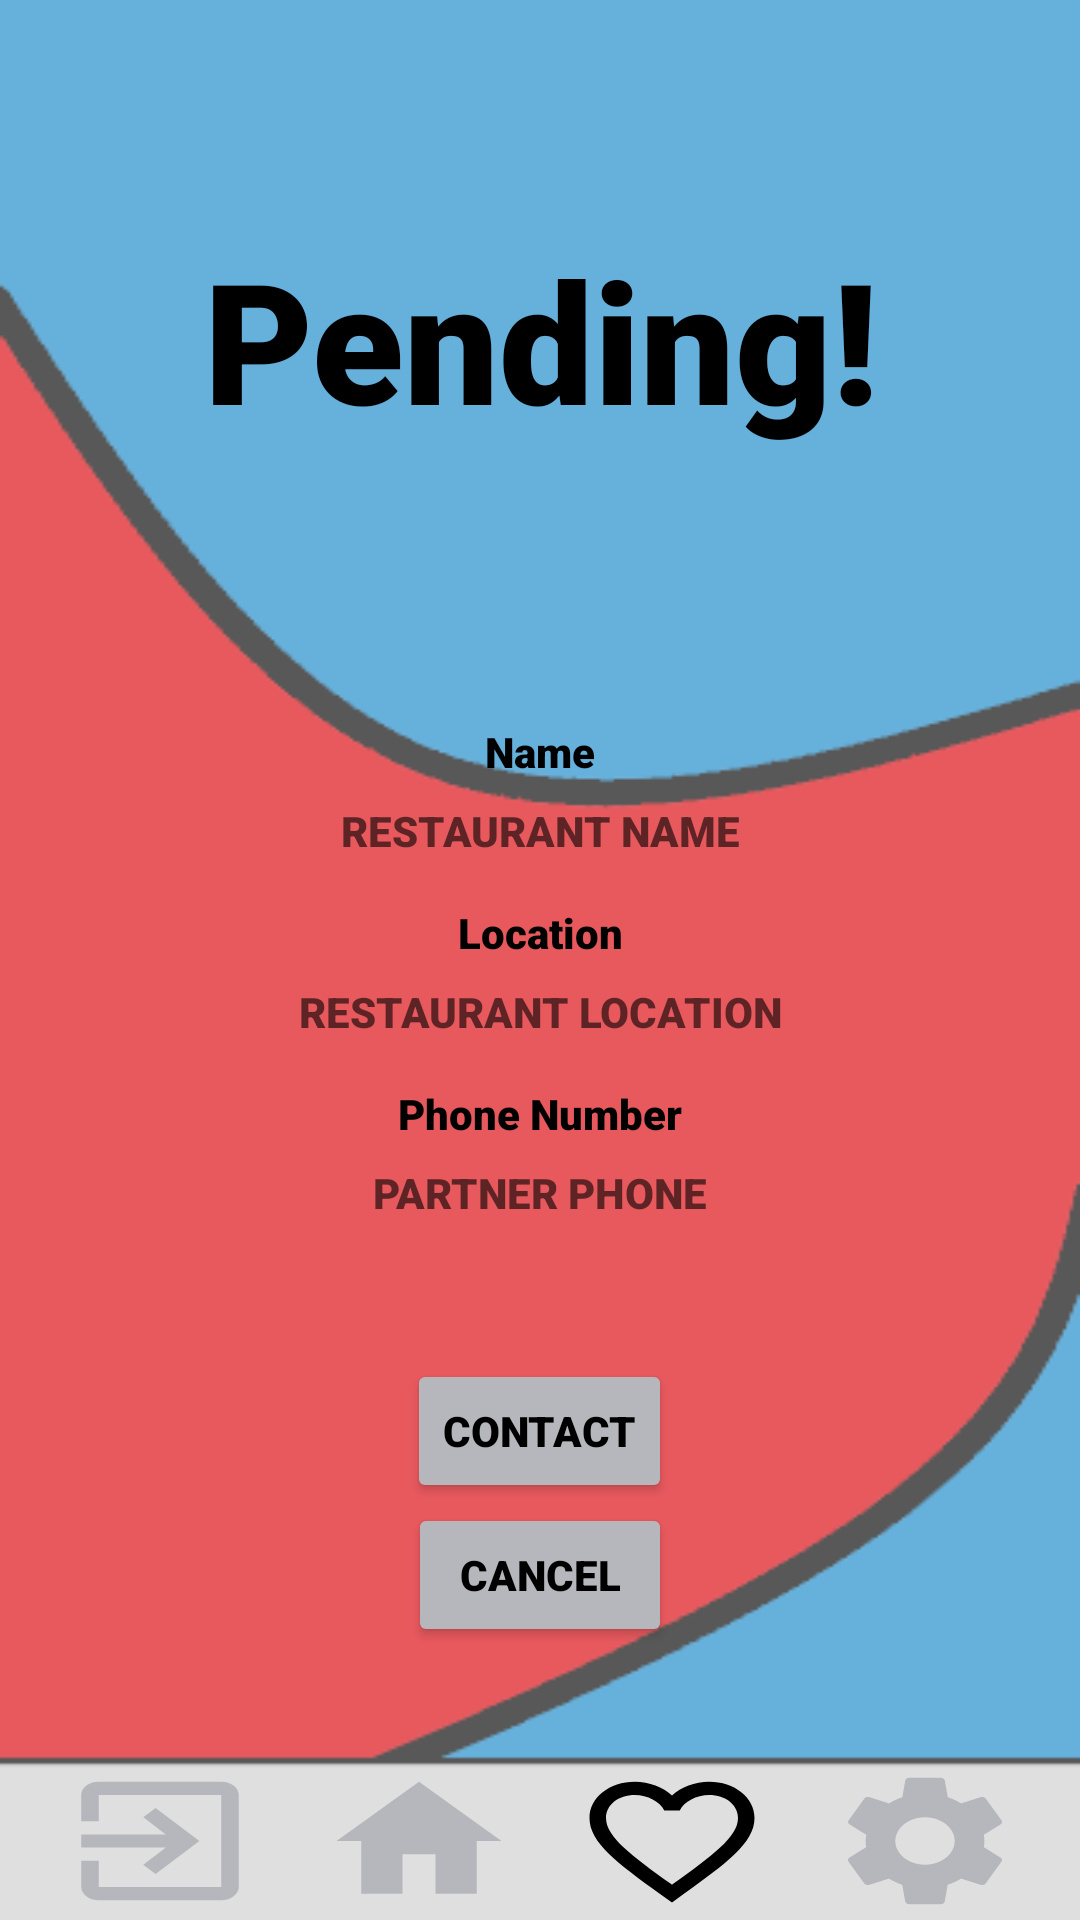

Layout XML and referenced resources for this Android screen:
<!-- AndroidManifest.xml: application theme Theme.ResTinder -->
<!-- res/layout/match.xml -->
<?xml version="1.0" encoding="utf-8"?>
<LinearLayout
    xmlns:android="http://schemas.android.com/apk/res/android"
    xmlns:app="http://schemas.android.com/apk/res-auto"
    xmlns:tools="http://schemas.android.com/tools"
    android:layout_width="match_parent"
    android:layout_height="match_parent"
    android:background="@drawable/back"
    android:orientation="vertical"
    android:weightSum="10"
    tools:context=".Match">

    <LinearLayout
        android:id="@+id/textView1"
        android:layout_width="match_parent"
        android:layout_height="0dp"
        android:layout_weight="9.18"
        android:weightSum="10"
        android:orientation="vertical"
        app:layout_constraintBottom_toBottomOf="parent" >

        <Space
            android:layout_width="wrap_content"
            android:layout_height="wrap_content"
            android:layout_weight="2.5" />

        <TextView
            android:id="@+id/textoMatched"
            android:layout_width="wrap_content"
            android:layout_height="wrap_content"
            android:layout_gravity="center"
            android:fontFamily="sans-serif-black"
            android:gravity="center|top"
            android:text="Pending!"
            android:textColor="@color/black"
            android:textAppearance="@style/TextAppearance.AppCompat.Display3"
            app:layout_constraintLeft_toLeftOf="parent"
            app:layout_constraintRight_toRightOf="parent"
            app:layout_constraintTop_toTopOf="parent" />

        <Space
            android:layout_width="wrap_content"
            android:layout_height="wrap_content"
            android:layout_weight="3" />

        <TextView
            android:id="@+id/nomeMatched"
            android:layout_width="fill_parent"
            android:layout_height="wrap_content"
            android:layout_gravity="center"
            android:fontFamily="sans-serif-black"
            android:text="Name"
            android:textColor="@color/black"
            android:textAlignment="center"
            app:layout_constraintLeft_toLeftOf="parent"
            app:layout_constraintRight_toRightOf="parent"
            app:layout_constraintTop_toBottomOf="@id/textoMatched" />

        <Space
            android:layout_width="wrap_content"
            android:layout_height="wrap_content"
            android:layout_weight="0.25" />

        <TextView
            android:id="@+id/nameRestaurant"
            android:layout_width="fill_parent"
            android:layout_height="wrap_content"
            android:layout_gravity="center"
            android:fontFamily="sans-serif-black"
            android:hint="RESTAURANT NAME"
            android:textAlignment="center"
            android:textColor="@color/black"
            app:layout_constraintLeft_toLeftOf="parent"
            app:layout_constraintRight_toRightOf="parent"
            app:layout_constraintTop_toBottomOf="@id/nomeMatched" />

        <Space
            android:layout_width="wrap_content"
            android:layout_height="wrap_content"
            android:layout_weight="0.5" />

        <TextView
            android:layout_width="fill_parent"
            android:layout_height="wrap_content"
            android:id="@+id/localizacaoMatched"
            android:fontFamily="sans-serif-black"
            android:layout_gravity="center"
            android:text="Location"
            android:textColor="@color/black"
            android:textAlignment="center"
            app:layout_constraintLeft_toLeftOf="parent"
            app:layout_constraintRight_toRightOf="parent"
            app:layout_constraintTop_toBottomOf="@id/nomeMatched" />

        <Space
            android:layout_width="wrap_content"
            android:layout_height="wrap_content"
            android:layout_weight="0.25" />

        <TextView
            android:id="@+id/locationRestaurant"
            android:layout_width="fill_parent"
            android:layout_height="wrap_content"
            android:layout_gravity="center"
            android:fontFamily="sans-serif-black"
            android:hint="RESTAURANT LOCATION"
            android:textAlignment="center"
            android:textColor="@color/black"
            app:layout_constraintLeft_toLeftOf="parent"
            app:layout_constraintRight_toRightOf="parent"
            app:layout_constraintTop_toBottomOf="@id/localizacaoMatched" />

        <Space
            android:layout_width="wrap_content"
            android:layout_height="wrap_content"
            android:layout_weight="0.5" />

        <TextView
            android:layout_width="fill_parent"
            android:layout_height="wrap_content"
            android:id="@+id/telemovelMatched"
            android:fontFamily="sans-serif-black"
            android:layout_gravity="center"
            android:text="Phone Number"
            android:textAlignment="center"
            android:textColor="@color/black"
            app:layout_constraintLeft_toLeftOf="parent"
            app:layout_constraintRight_toRightOf="parent"
            app:layout_constraintTop_toBottomOf="@id/localizacaoMatched" />

        <Space
            android:layout_width="wrap_content"
            android:layout_height="wrap_content"
            android:layout_weight="0.25" />

        <TextView
            android:id="@+id/phonePerson"
            android:layout_width="fill_parent"
            android:layout_height="wrap_content"
            android:layout_gravity="center"
            android:fontFamily="sans-serif-black"
            android:hint="PARTNER PHONE"
            android:textAlignment="center"
            android:textColor="@color/black"
            app:layout_constraintLeft_toLeftOf="parent"
            app:layout_constraintRight_toRightOf="parent"
            app:layout_constraintTop_toBottomOf="@id/telemovelMatched" />

        <Space
            android:layout_width="wrap_content"
            android:layout_height="wrap_content"
            android:layout_weight="1.5" />

        <Button
            android:layout_width="wrap_content"
            android:layout_height="wrap_content"
            android:id="@+id/contactarMatched"
            android:fontFamily="sans-serif-black"
            android:layout_gravity="center"
            android:text="CONTACT"
            android:textColor="@color/black"
            android:onClick="contactPerson"
            android:backgroundTint="@color/light_grey"
            app:layout_constraintLeft_toLeftOf="parent"
            app:layout_constraintRight_toRightOf="parent"
            app:layout_constraintTop_toBottomOf="@id/telemovelMatched" />

        <Button
            android:id="@+id/cancel"
            android:layout_width="wrap_content"
            android:layout_height="wrap_content"
            android:fontFamily="sans-serif-black"
            android:layout_gravity="center"
            android:onClick="cancelCompleteMatch"
            android:text="CANCEL"
            android:textColor="@color/black"
            android:backgroundTint="@color/light_grey"
            app:layout_constraintLeft_toLeftOf="parent"
            app:layout_constraintRight_toRightOf="parent"
            app:layout_constraintTop_toBottomOf="@id/telemovelMatched" />
    </LinearLayout>

    <LinearLayout
        android:layout_width="match_parent"
        android:layout_height="0dp"
        android:orientation="horizontal"
        android:gravity="center|bottom"
        android:layout_weight="0.82"
        app:layout_constraintBottom_toBottomOf="parent">

        <Space
            android:layout_width="wrap_content"
            android:layout_height="wrap_content"
            android:layout_weight="1" />

        <ImageButton
            android:id="@+id/btn_back"
            android:layout_width="70dp"
            android:layout_height="match_parent"
            android:background="@drawable/ic_baseline_exit_to_app_24"
            android:onClick="onLogout"/>

        <Space
            android:layout_width="wrap_content"
            android:layout_height="wrap_content"
            android:layout_weight="1" />

        <ImageButton
            android:id="@+id/btn_home"
            android:layout_width="66dp"
            android:layout_height="match_parent"
            android:background="@drawable/ic_baseline_home_24"
            android:onClick="onHome"/>

        <Space
            android:layout_width="wrap_content"
            android:layout_height="wrap_content"
            android:layout_weight="1" />

        <ImageButton
            android:id="@+id/btn_match"
            android:layout_width="66dp"
            android:layout_height="match_parent"
            android:background="@drawable/ic_baseline_favorite_border_24_selected" />

        <Space
            android:layout_width="wrap_content"
            android:layout_height="wrap_content"
            android:layout_weight="1" />

        <ImageButton
            android:id="@+id/btn_settings"
            android:layout_width="66dp"
            android:layout_height="match_parent"
            android:background="@drawable/ic_baseline_settings_24"
            android:onClick="onSettings"/>

        <Space
            android:layout_width="wrap_content"
            android:layout_height="wrap_content"
            android:layout_weight="1" />
    </LinearLayout>
</LinearLayout>
<!-- resources referenced by this layout -->
<resources>
  <color name="black">#FF000000</color>
  <color name="light_grey">#B6B7BC</color>
  <!-- drawable back: png bitmap (drawable, 6273 bytes) -->
  <!-- drawable ic_baseline_exit_to_app_24 (drawable) -->
  <vector xmlns:android="http://schemas.android.com/apk/res/android"
      android:width="24dp"
      android:height="24dp"
      android:viewportWidth="24"
      android:viewportHeight="24"
      android:tint="?attr/color">
    <path
        android:fillColor="@color/light_grey"
        android:pathData="M10.09,15.59L11.5,17l5,-5 -5,-5 -1.41,1.41L12.67,11H3v2h9.67l-2.58,2.59zM19,3H5c-1.11,0 -2,0.9 -2,2v4h2V5h14v14H5v-4H3v4c0,1.1 0.89,2 2,2h14c1.1,0 2,-0.9 2,-2V5c0,-1.1 -0.9,-2 -2,-2z"/>
  </vector>
  <!-- drawable ic_baseline_favorite_border_24_selected (drawable) -->
  <vector xmlns:android="http://schemas.android.com/apk/res/android"
      android:width="24dp"
      android:height="24dp"
      android:viewportWidth="24"
      android:viewportHeight="24"
      android:tint="?attr/color">
    <path
        android:fillColor="@android:color/black"
        android:pathData="M16.5,3c-1.74,0 -3.41,0.81 -4.5,2.09C10.91,3.81 9.24,3 7.5,3 4.42,3 2,5.42 2,8.5c0,3.78 3.4,6.86 8.55,11.54L12,21.35l1.45,-1.32C18.6,15.36 22,12.28 22,8.5 22,5.42 19.58,3 16.5,3zM12.1,18.55l-0.1,0.1 -0.1,-0.1C7.14,14.24 4,11.39 4,8.5 4,6.5 5.5,5 7.5,5c1.54,0 3.04,0.99 3.57,2.36h1.87C13.46,5.99 14.96,5 16.5,5c2,0 3.5,1.5 3.5,3.5 0,2.89 -3.14,5.74 -7.9,10.05z"/>
  </vector>
  <!-- drawable ic_baseline_home_24 (drawable) -->
  <vector xmlns:android="http://schemas.android.com/apk/res/android"
      android:width="24dp"
      android:height="24dp"
      android:viewportWidth="24"
      android:viewportHeight="24"
      android:tint="?attr/color">
    <path
        android:fillColor="@color/light_grey"
        android:pathData="M10,20v-6h4v6h5v-8h3L12,3 2,12h3v8z"/>
  </vector>
  <!-- drawable ic_baseline_settings_24 (drawable) -->
  <vector xmlns:android="http://schemas.android.com/apk/res/android"
      android:width="24dp"
      android:height="24dp"
      android:viewportWidth="24"
      android:viewportHeight="24"
      android:tint="?attr/color">
    <path
        android:fillColor="@color/light_grey"
        android:pathData="M19.14,12.94c0.04,-0.3 0.06,-0.61 0.06,-0.94c0,-0.32 -0.02,-0.64 -0.07,-0.94l2.03,-1.58c0.18,-0.14 0.23,-0.41 0.12,-0.61l-1.92,-3.32c-0.12,-0.22 -0.37,-0.29 -0.59,-0.22l-2.39,0.96c-0.5,-0.38 -1.03,-0.7 -1.62,-0.94L14.4,2.81c-0.04,-0.24 -0.24,-0.41 -0.48,-0.41h-3.84c-0.24,0 -0.43,0.17 -0.47,0.41L9.25,5.35C8.66,5.59 8.12,5.92 7.63,6.29L5.24,5.33c-0.22,-0.08 -0.47,0 -0.59,0.22L2.74,8.87C2.62,9.08 2.66,9.34 2.86,9.48l2.03,1.58C4.84,11.36 4.8,11.69 4.8,12s0.02,0.64 0.07,0.94l-2.03,1.58c-0.18,0.14 -0.23,0.41 -0.12,0.61l1.92,3.32c0.12,0.22 0.37,0.29 0.59,0.22l2.39,-0.96c0.5,0.38 1.03,0.7 1.62,0.94l0.36,2.54c0.05,0.24 0.24,0.41 0.48,0.41h3.84c0.24,0 0.44,-0.17 0.47,-0.41l0.36,-2.54c0.59,-0.24 1.13,-0.56 1.62,-0.94l2.39,0.96c0.22,0.08 0.47,0 0.59,-0.22l1.92,-3.32c0.12,-0.22 0.07,-0.47 -0.12,-0.61L19.14,12.94zM12,15.6c-1.98,0 -3.6,-1.62 -3.6,-3.6s1.62,-3.6 3.6,-3.6s3.6,1.62 3.6,3.6S13.98,15.6 12,15.6z"/>
  </vector>
  <style name="Theme.ResTinder" parent="Theme.MaterialComponents.DayNight.DarkActionBar">
          
          <item name="colorPrimary">@color/purple_500</item>
          <item name="colorPrimaryVariant">@color/purple_700</item>
          <item name="colorOnPrimary">@color/white</item>
          
          <item name="colorSecondary">@color/teal_200</item>
          <item name="colorSecondaryVariant">@color/teal_700</item>
          <item name="colorOnSecondary">@color/black</item>
          
          <item name="android:statusBarColor" tools:targetApi="l">?attr/colorSecondary</item>
          
  
      </style>
  <color name="purple_500">#FF6200EE</color>
  <color name="purple_700">#FF3700B3</color>
  <color name="white">#FFFFFFFF</color>
  <color name="teal_200">#FF03DAC5</color>
  <color name="teal_700">#FF018786</color>
</resources>
